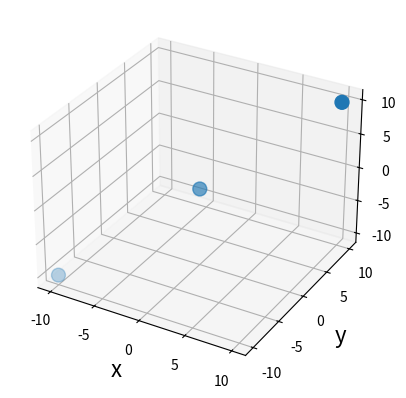

Write the Python code that produced this figure.
import numpy as np
from matplotlib import pyplot as plt

def show_3d(vector: np.ndarray) ->None:
    fig = plt.figure()
    ax = fig.add_subplot(111, projection="3d")
    ax.scatter(vector[:,0], vector[:,1], vector[:,2], marker="o", s=100)
    ax.set_xlabel("x", fontsize=16)
    ax.set_ylabel("y", fontsize=16)
    ax.set_zlabel("z", fontsize=16)
    plt.show()

if __name__ == "__main__":
    vector = np.array([
        [0.0, 0.0, 0.0],
        [10.0, 10.0, 10.0],
        [-10.0, -10.0, -10.0]
    ])
    show_3d(vector)
